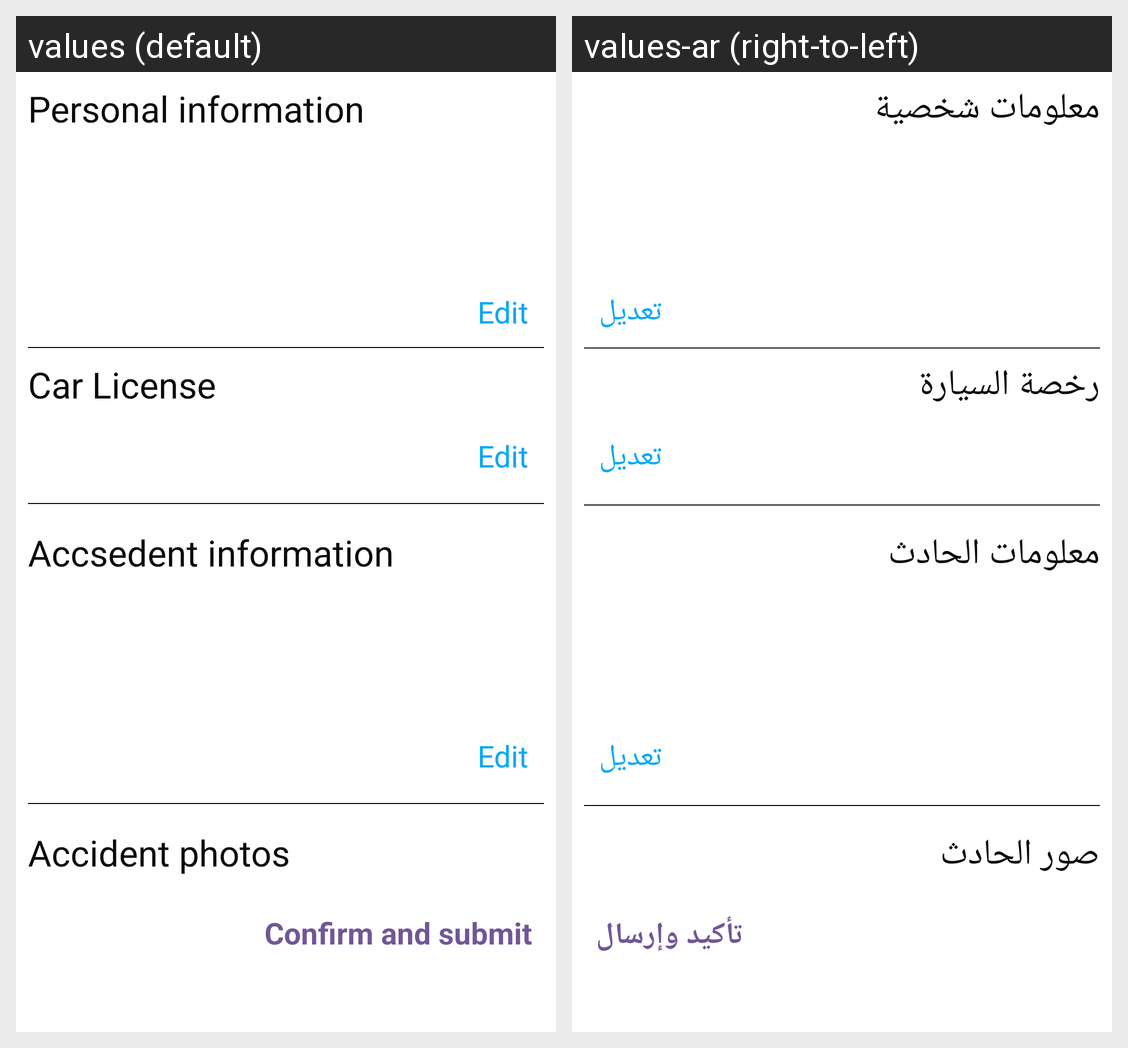

This grid shows one Android layout under two languages. Give, for every string resource on the screen, its name, the default text and each shown locale's text.
Android screen res/layout/report_inforamtion_fragment.xml rendered under 2 locales, left to right: values (default), values-ar (right-to-left). Device: Nexus 5 (rendered at 1080×1920; each locale shown at half size, 540×960, under a caption strip naming it); theme Theme.Bainah.
Strings drawn on this screen, with the default value and each locale's value (text and hints the layout hard-codes, and strings that could not be matched under every locale, appear in the picture but are not listed):

accident_photos
  values: Accident photos
  values-ar: صور الحادث

confirm_and_submit
  values: Confirm and submit
  values-ar: تأكيد وإرسال

accsedent_information
  values: Accsedent information
  values-ar: معلومات الحادث

car_license
  values: Car License
  values-ar: رخصة السيارة

personal_information
  values: Personal information
  values-ar: معلومات شخصية

edit
  values: Edit
  values-ar: تعديل
